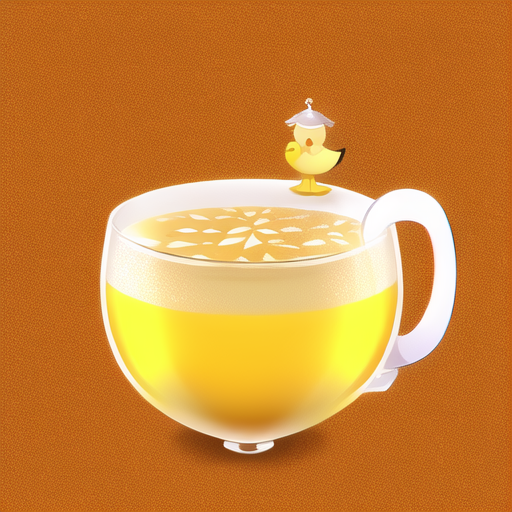
Generation parameters embedded in this image by AUTOMATIC1111 Stable Diffusion web UI or a fork of it (Forge, ...) (PNG 'parameters' text chunk):
relaity,a middle size drink of milky tea with a yellow cute duck logo,cute,orange lovely theme,a yellow cute duck,{{white detailed background}}
Negative prompt: nsfw, lowres, bad anatomy, bad hands, text, error, missing fingers, extra digit, fewer digits, cropped, worst quality, low quality, normal quality, jpeg artifacts, signature, watermark, username, blurry
Steps: 28, Sampler: Euler a, CFG scale: 11, Seed: 1190763456, Size: 512x512, Model hash: 925997e9, Hypernet: anime_3, Clip skip: 2, ENSD: 31337